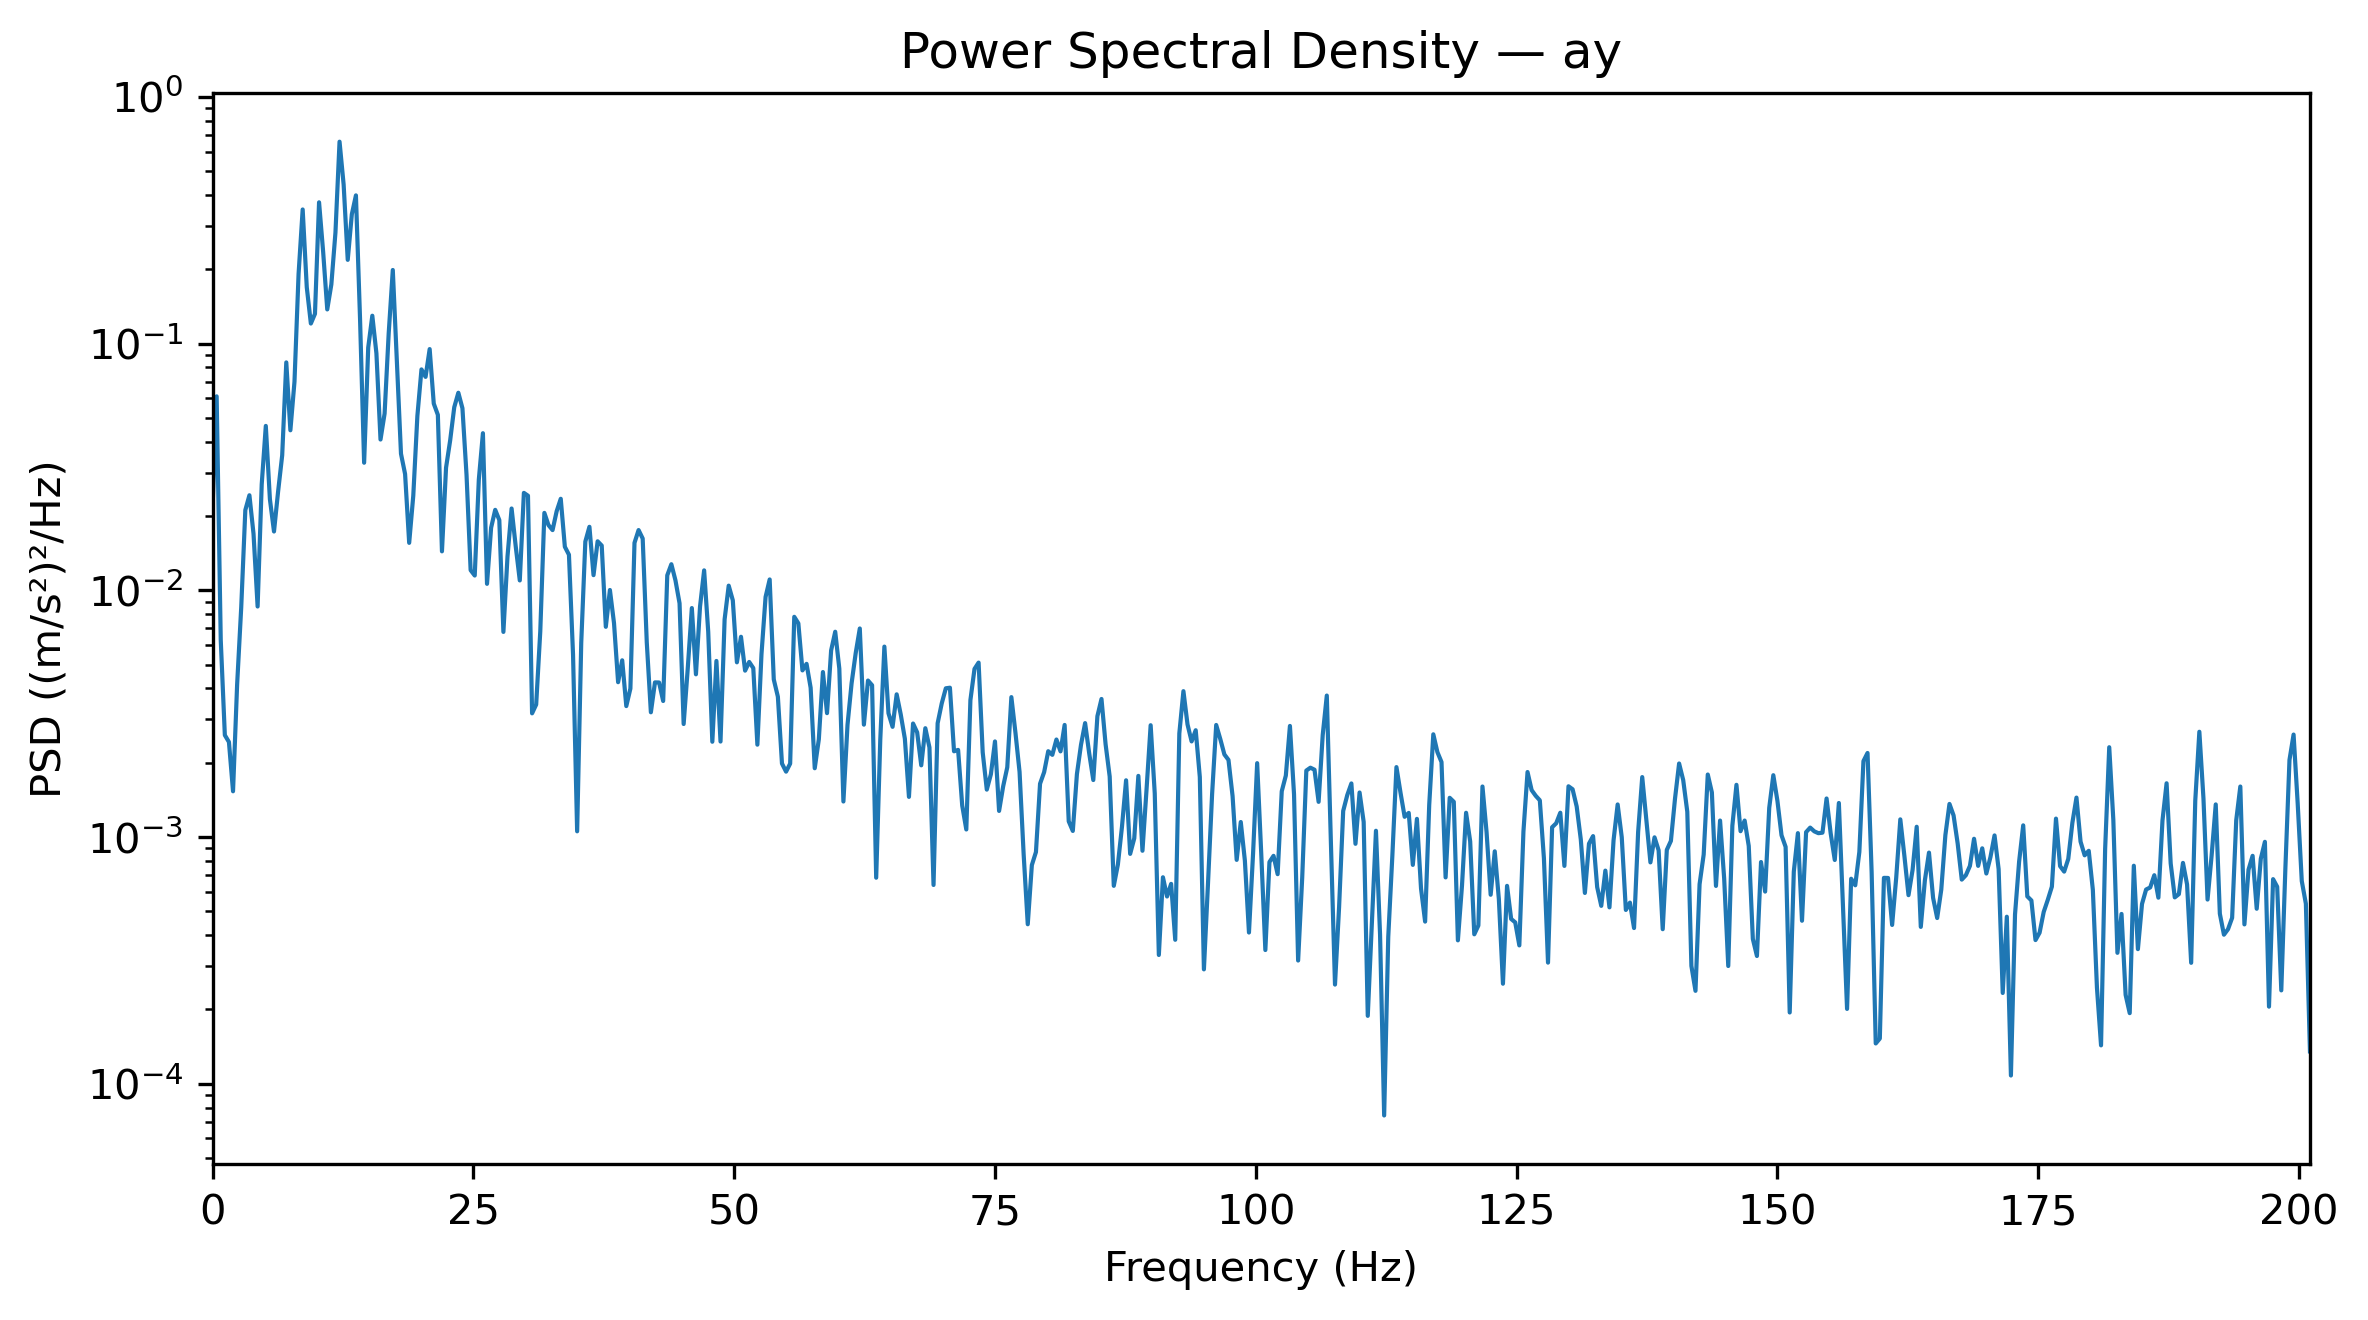

The file beside this chart, header and first rows:
Frequency_Hz, PSD_(m_s2)^2_per_Hz
0.0, 0.02155
0.3927, 0.06111
0.7854, 0.006293
1.178, 0.002587
1.571, 0.002427
1.963, 0.001532
2.356, 0.00415
2.749, 0.008531
3.141, 0.02114
3.534, 0.02427
3.927, 0.01694
4.319, 0.008595
4.712, 0.02685
5.105, 0.04637
5.497, 0.02341
5.89, 0.01731
6.283, 0.02511
6.675, 0.03524
7.068, 0.08389
7.461, 0.04452
7.854, 0.06999
8.246, 0.1916
8.639, 0.3496
9.032, 0.1692
9.424, 0.1206
9.817, 0.132
10.21, 0.3737
10.6, 0.2352
10.99, 0.1375
11.39, 0.1737
11.78, 0.2817
12.17, 0.6581
12.57, 0.441
12.96, 0.2184
13.35, 0.3342
13.74, 0.3987
14.14, 0.1267
14.53, 0.03288
14.92, 0.09638
15.31, 0.1297
15.71, 0.09133
16.1, 0.04084
16.49, 0.05204
16.89, 0.1101
17.28, 0.1987
17.67, 0.08407
18.06, 0.03575
18.46, 0.0296
18.85, 0.01557
19.24, 0.02418
19.63, 0.0509
20.03, 0.07859
20.42, 0.07327
20.81, 0.09499
21.2, 0.05711
21.6, 0.05141
21.99, 0.01438
22.38, 0.03141
22.78, 0.04046
23.17, 0.05519
... 453 more rows
